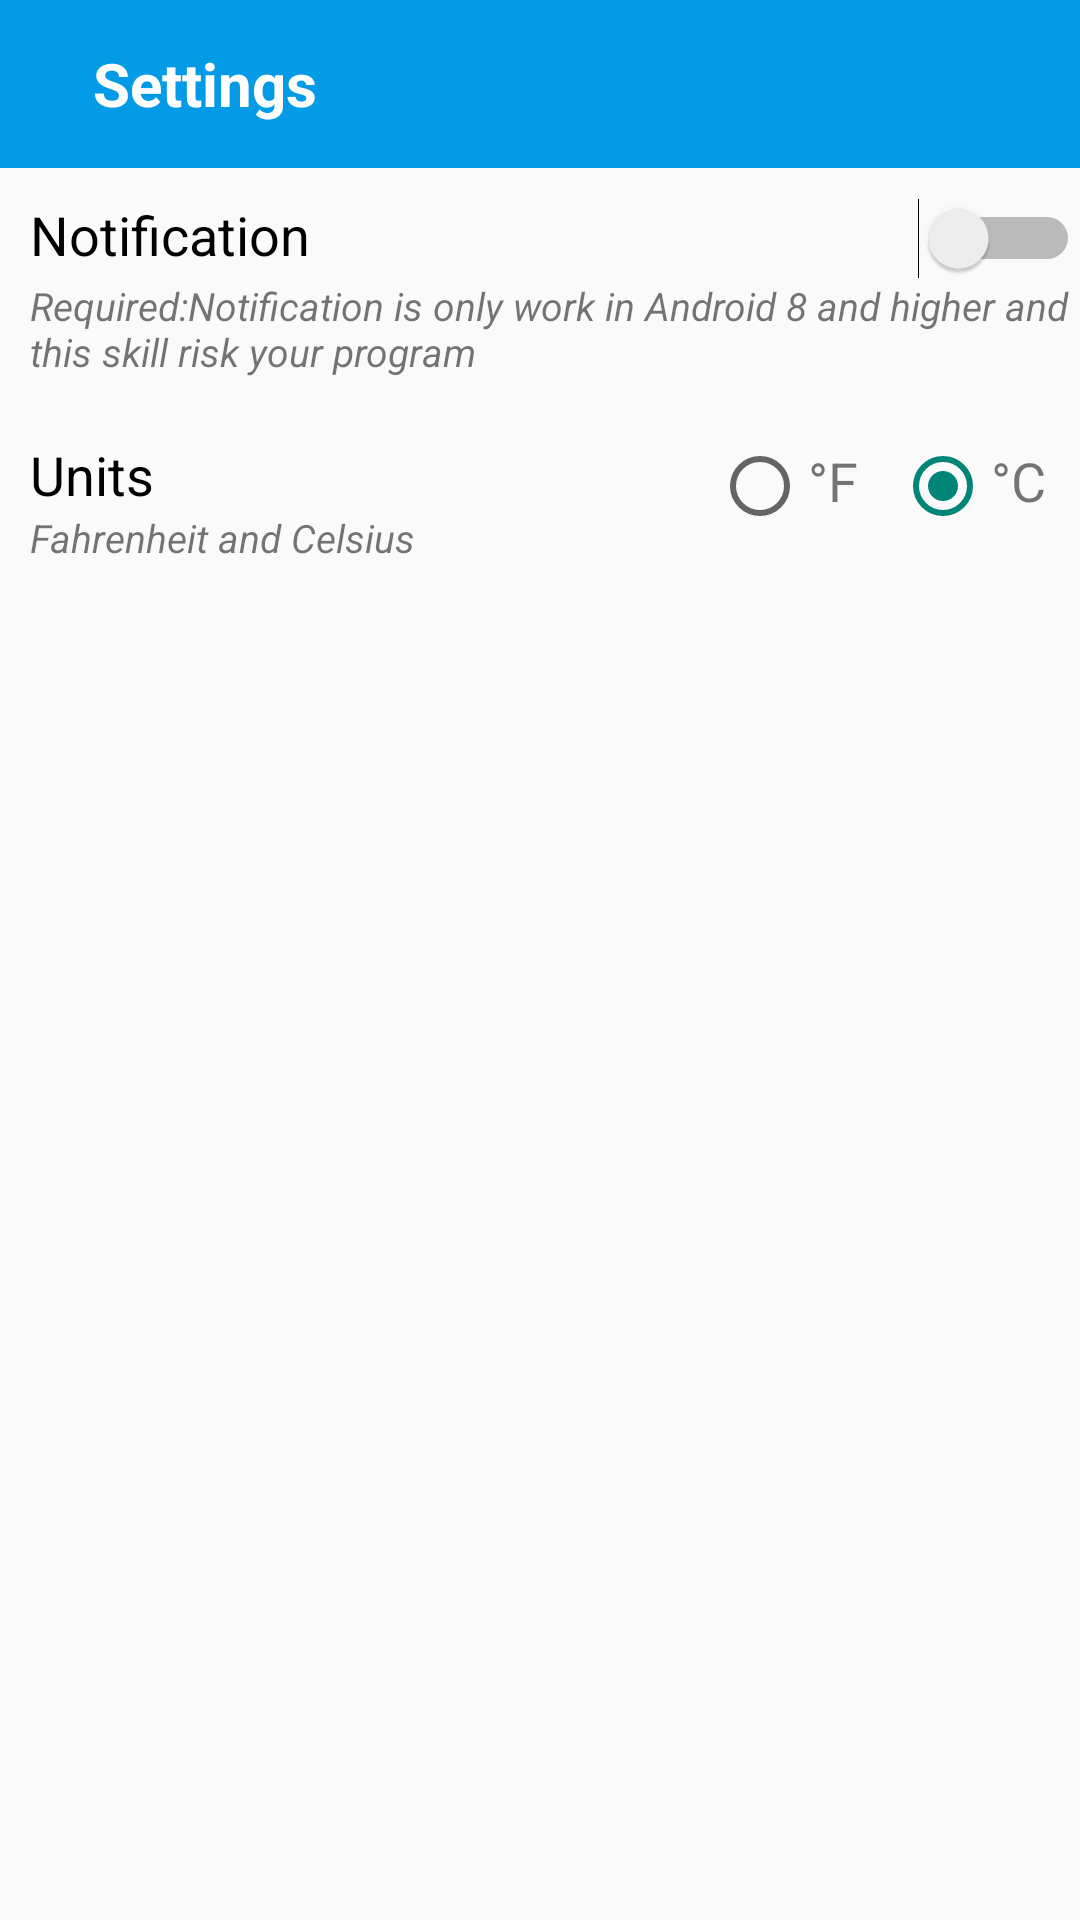

Android layout source for this screen:
<!-- AndroidManifest.xml: application theme MyMaterialTheme -->
<!-- res/layout/activity_settings.xml -->
<?xml version="1.0" encoding="utf-8"?>
<LinearLayout xmlns:android="http://schemas.android.com/apk/res/android"
    xmlns:app="http://schemas.android.com/apk/res-auto"
    xmlns:tools="http://schemas.android.com/tools"
    android:layout_width="match_parent"
    android:layout_height="match_parent"
    android:orientation="vertical"
    tools:context=".Drawerlayout.Settings">
    <com.google.android.material.appbar.AppBarLayout
        android:id="@+id/appbarset"
        android:layout_width="match_parent"
        android:layout_height="wrap_content"
        android:theme="@style/AppTheme.AppBarOverlay"
        >

        <androidx.appcompat.widget.Toolbar
            android:layout_width="match_parent"
            android:layout_height="wrap_content"
            android:background="#039BE5"
            >
            <ImageButton
                android:id="@+id/backdrawer"
                android:gravity="center_vertical"
                android:layout_width="wrap_content"
                android:layout_height="wrap_content"
                android:src="@drawable/back"
                android:background="@android:color/transparent"
                android:paddingLeft="10dp"/>
            <TextView
                android:layout_width="wrap_content"
                android:layout_height="wrap_content"
                android:gravity="center_vertical"
                android:paddingLeft="5dp"
                android:text="Settings"
                android:textSize="20sp"
                android:textColor="#fff"
                android:textStyle="bold"/>

        </androidx.appcompat.widget.Toolbar>
    </com.google.android.material.appbar.AppBarLayout>

    <LinearLayout
        android:layout_width="match_parent"
        android:layout_height="wrap_content"
        android:orientation="vertical"
        android:paddingLeft="10dp"
        android:paddingTop="10dp">
    <LinearLayout
        android:layout_width="match_parent"
        android:layout_height="wrap_content"
        android:orientation="horizontal"
       >
        <TextView
            android:layout_width="wrap_content"
            android:layout_height="wrap_content"
            android:textColor="#000000"
            android:textSize="18sp"
            android:text="Notification"/>

<Switch
    android:layout_width="match_parent"
    android:layout_height="wrap_content"
    android:layout_gravity="end"
   android:id="@+id/switchnoti"/>

    </LinearLayout>
        <TextView
            android:layout_width="wrap_content"
            android:layout_height="wrap_content"
            android:textSize="13sp"
            android:textStyle="italic"
            android:textColor="@color/transparentBlack"
            android:text="Required:Notification is only work in Android 8 and higher and this skill risk your program"/>
    </LinearLayout>



    <LinearLayout
        android:layout_width="match_parent"
        android:layout_height="wrap_content"
        android:orientation="horizontal"
        android:weightSum="2"
        android:paddingTop="20dp"
        android:paddingLeft="10dp"
        >
        <LinearLayout
            android:layout_width="0dp"
            android:layout_height="wrap_content"
            android:layout_weight="1.3"
            android:orientation="vertical"
            >
            <TextView android:layout_width="wrap_content"
                android:layout_height="wrap_content"
                android:textColor="#000000"
                android:textSize="18sp"
                android:text="Units"/>
            <TextView
                android:layout_width="wrap_content"
                android:layout_height="wrap_content"
                android:textSize="13sp"
                android:textStyle="italic"
                android:textColor="@color/transparentBlack"
                android:text="Fahrenheit and Celsius"/>


        </LinearLayout>
<LinearLayout
    android:layout_width="0dp"
    android:layout_height="wrap_content"
    android:layout_gravity="right"
    android:layout_weight="0.35">
        <RadioButton
            android:layout_width="wrap_content"
            android:layout_height="wrap_content"
            android:id="@+id/fahreit"/>
    <TextView
        android:layout_width="wrap_content"
        android:layout_height="wrap_content"
        android:text="°F"
        android:textSize="18sp"/>
</LinearLayout>
        <LinearLayout
            android:layout_width="0dp"
            android:layout_height="wrap_content"
            android:layout_weight="0.35">
            <RadioButton
                android:layout_width="wrap_content"
                android:layout_height="wrap_content"
                android:checked="true"
                android:id="@+id/celsius"/>
            <TextView
                android:layout_width="wrap_content"
                android:layout_height="wrap_content"
                android:text="°C"
                android:textSize="18sp"/>
        </LinearLayout>

    </LinearLayout>


</LinearLayout>
<!-- resources referenced by this layout -->
<resources>
  <style name="MyMaterialTheme" parent="Theme.AppCompat.Light.DarkActionBar">
          
          <item name="windowNoTitle">true</item>
          <item name="windowActionBar">false</item>
          <item name="android:windowFullscreen">true</item>
          <item name="drawerArrowStyle">@style/DrawerColor</item>
      </style>
  <style name="DrawerColor" parent="Widget.AppCompat.DrawerArrowToggle">
      <item name="android:statusBarColor">#00000000</item>
      <item name="color">#fff</item></style>
</resources>
